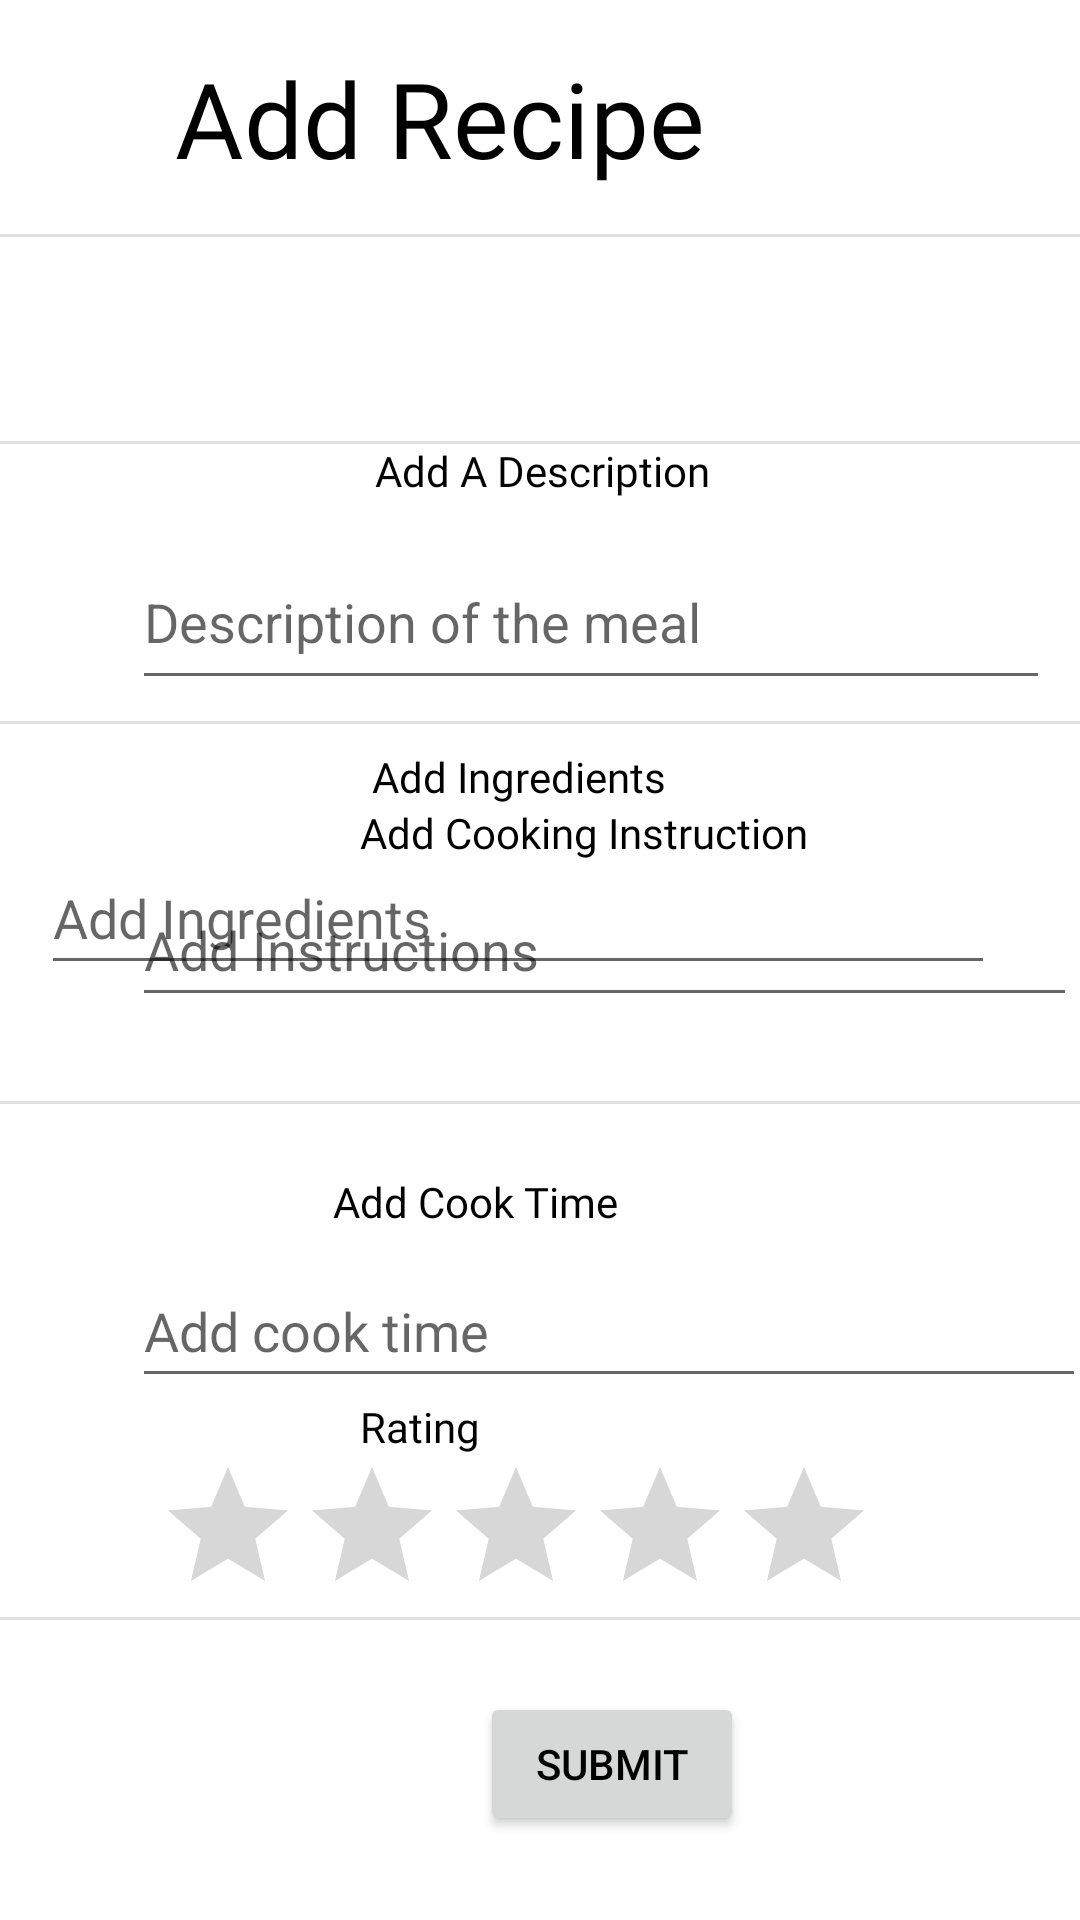

Reconstruct the res/layout file that produces this screen, plus the resources it refers to.
<!-- AndroidManifest.xml: application theme Theme.FeastHub -->
<!-- res/layout/fragment_add_receipts.xml -->
<?xml version="1.0" encoding="utf-8"?>
<FrameLayout xmlns:android="http://schemas.android.com/apk/res/android"
    xmlns:app="http://schemas.android.com/apk/res-auto"
    xmlns:tools="http://schemas.android.com/tools"
    android:layout_width="match_parent"
    android:layout_height="match_parent"
    tools:context=".AddReceiptsFragment">

    <androidx.constraintlayout.widget.ConstraintLayout
        android:layout_width="wrap_content"
        android:layout_height="match_parent">

        <ImageButton
            android:id="@+id/addImageButton"
            android:layout_width="wrap_content"
            android:layout_height="wrap_content"
            android:layout_marginStart="52dp"
            android:layout_marginEnd="311dp"
            android:background="@color/white"
            android:minWidth="48dp"
            android:minHeight="48dp"
            android:src="@drawable/baseline_add_circle_outline_24"
            app:layout_constraintBottom_toBottomOf="parent"
            app:layout_constraintEnd_toEndOf="parent"
            app:layout_constraintHorizontal_bias="0.833"
            app:layout_constraintStart_toStartOf="parent"
            app:layout_constraintTop_toTopOf="parent"
            app:layout_constraintVertical_bias="0.147" />

        <TextView
            android:id="@+id/addImageTitle"
            android:layout_width="wrap_content"
            android:layout_height="wrap_content"
            android:layout_marginStart="72dp"
            android:layout_marginTop="25dp"
            android:layout_marginEnd="181dp"
            android:layout_marginBottom="545dp"
            android:fontFamily="@font/tinos"
            android:text="@string/add_image_of_the_recipe"
            android:textColor="@color/black"
            app:layout_constraintBottom_toBottomOf="parent"
            app:layout_constraintEnd_toEndOf="parent"
            app:layout_constraintHorizontal_bias="0.494"
            app:layout_constraintStart_toEndOf="@+id/addImageButton"
            app:layout_constraintTop_toBottomOf="@+id/divider6"
            app:layout_constraintVertical_bias="0.089" />

        <TextView
            android:id="@+id/addRecipeTitle"
            android:layout_width="wrap_content"
            android:layout_height="wrap_content"
            android:layout_marginTop="16dp"
            android:layout_marginEnd="125dp"
            android:fontFamily="@font/tinos"
            android:text="@string/add_recipe"
            android:textColor="@color/black"
            android:textSize="35sp"
            app:layout_constraintEnd_toEndOf="parent"
            app:layout_constraintTop_toTopOf="parent" />


        <TextView
            android:id="@+id/addBioTitle"
            android:layout_width="wrap_content"
            android:layout_height="wrap_content"
            android:layout_marginStart="125dp"
            android:layout_marginTop="44dp"
            android:fontFamily="@font/tinos"
            android:text="Add A Description"
            android:textColor="@color/black"
            app:layout_constraintStart_toStartOf="parent"
            app:layout_constraintTop_toBottomOf="@+id/addImageTitle" />

        <TextView
            android:id="@+id/addIngeridentsTitle"
            android:layout_width="wrap_content"
            android:layout_height="wrap_content"
            android:layout_marginStart="124dp"
            android:layout_marginTop="8dp"
            android:fontFamily="@font/tinos"
            android:text="Add Ingredients"
            android:textColor="@color/black"
            app:layout_constraintStart_toStartOf="parent"
            app:layout_constraintTop_toBottomOf="@+id/divider9" />

        <TextView
            android:id="@+id/addCookTImeTitle"
            android:layout_width="wrap_content"
            android:layout_height="wrap_content"
            android:layout_marginStart="109dp"
            android:layout_marginTop="23dp"
            android:layout_marginEnd="140dp"
            android:fontFamily="@font/tinos"
            android:text="Add Cook Time "
            android:textColor="@color/black"
            app:layout_constraintEnd_toEndOf="parent"
            app:layout_constraintHorizontal_bias="0.166"
            app:layout_constraintStart_toStartOf="parent"
            app:layout_constraintTop_toBottomOf="@+id/divider8" />

        <View
            android:id="@+id/divider6"
            android:layout_width="409dp"
            android:layout_height="1dp"
            android:layout_marginTop="70dp"
            android:background="?android:attr/listDivider"
            app:layout_constraintBottom_toTopOf="@+id/addImageButton"
            app:layout_constraintEnd_toEndOf="parent"
            app:layout_constraintStart_toStartOf="parent"
            app:layout_constraintTop_toTopOf="parent" />

        <View
            android:id="@+id/divider7"
            android:layout_width="409dp"
            android:layout_height="1dp"
            android:layout_marginTop="12dp"
            android:background="?android:attr/listDivider"
            app:layout_constraintEnd_toEndOf="parent"
            app:layout_constraintStart_toStartOf="parent"
            app:layout_constraintTop_toBottomOf="@+id/addImageButton" />

        <View
            android:id="@+id/divider8"
            android:layout_width="409dp"
            android:layout_height="1dp"
            android:layout_marginTop="28dp"
            android:background="?android:attr/listDivider"
            app:layout_constraintEnd_toEndOf="parent"
            app:layout_constraintHorizontal_bias="0.0"
            app:layout_constraintStart_toStartOf="parent"
            app:layout_constraintTop_toBottomOf="@+id/editTextTime" />

        <View
            android:id="@+id/divider9"
            android:layout_width="409dp"
            android:layout_height="1dp"
            android:layout_marginTop="7dp"
            android:background="?android:attr/listDivider"
            app:layout_constraintEnd_toEndOf="parent"
            app:layout_constraintHorizontal_bias="0.0"
            app:layout_constraintStart_toStartOf="parent"
            app:layout_constraintTop_toBottomOf="@+id/editTextTextPersonName4" />

        <View
            android:id="@+id/divider10"
            android:layout_width="409dp"
            android:layout_height="1dp"
            android:layout_marginTop="54dp"
            android:layout_marginBottom="100dp"
            android:background="?android:attr/listDivider"
            app:layout_constraintBottom_toBottomOf="parent"
            app:layout_constraintEnd_toEndOf="parent"
            app:layout_constraintStart_toStartOf="parent"
            app:layout_constraintTop_toBottomOf="@+id/textView2" />

        <EditText
            android:id="@+id/editTextTextPersonName4"
            android:layout_width="306dp"
            android:layout_height="55dp"
            android:layout_marginStart="44dp"
            android:layout_marginTop="12dp"
            android:ems="10"
            android:hint="Description of the meal"
            android:inputType="textMultiLine"
            app:layout_constraintStart_toStartOf="parent"
            app:layout_constraintTop_toBottomOf="@+id/addBioTitle" />

        <EditText
            android:id="@+id/ingerdientsInput"
            android:layout_width="318dp"
            android:layout_height="48dp"
            android:layout_marginStart="16dp"
            android:layout_marginTop="12dp"
            android:layout_marginEnd="30dp"
            android:ems="10"
            android:hint="Add Ingredients"
            android:inputType="textMultiLine"
            app:layout_constraintEnd_toEndOf="parent"
            app:layout_constraintHorizontal_bias="0.595"
            app:layout_constraintStart_toStartOf="parent"
            app:layout_constraintTop_toBottomOf="@+id/addIngeridentsTitle" />

        <TextView
            android:id="@+id/textView"
            android:layout_width="wrap_content"
            android:layout_height="wrap_content"
            android:layout_marginStart="120dp"
            android:layout_marginTop="9dp"
            android:layout_marginBottom="4dp"
            android:fontFamily="@font/tinos"
            android:text="Add Cooking Instruction"
            android:textColor="@color/black"
            app:layout_constraintBottom_toTopOf="@+id/editTextTime"
            app:layout_constraintStart_toStartOf="parent"/>



        <EditText
            android:id="@+id/editTextTextPersonName8"
            android:layout_width="318dp"
            android:layout_height="48dp"
            android:layout_marginStart="44dp"
            android:layout_marginTop="8dp"
            android:ems="10"
            android:fontFamily="@font/tinos"
            android:hint="Add cook time"
            android:inputType="time"
            app:layout_constraintStart_toStartOf="parent"
            app:layout_constraintTop_toBottomOf="@+id/addCookTImeTitle" />

        <TextView
            android:id="@+id/textView2"
            android:layout_width="wrap_content"
            android:layout_height="wrap_content"
            android:layout_marginStart="120dp"
            android:fontFamily="@font/tinos"
            android:text="Rating"
            android:textColor="@color/black"
            app:layout_constraintStart_toStartOf="parent"
            app:layout_constraintTop_toBottomOf="@+id/editTextTextPersonName8" />

        <RatingBar
            android:id="@+id/ratingBar"
            android:layout_width="239dp"
            android:layout_height="43dp"
            android:layout_marginStart="52dp"
            android:layout_marginBottom="11dp"
            app:layout_constraintBottom_toTopOf="@+id/divider10"
            app:layout_constraintStart_toStartOf="parent"
            app:layout_constraintTop_toBottomOf="@+id/textView2"
            app:layout_constraintVertical_bias="0.222" />

        <Button
            android:id="@+id/addRecipeSubmitButton"
            android:layout_width="wrap_content"
            android:layout_height="wrap_content"
            android:layout_marginStart="160dp"
            android:layout_marginTop="36dp"
            android:text="SUBMIT"
            android:textColor="@color/black"
            app:layout_constraintStart_toStartOf="parent"
            app:layout_constraintTop_toBottomOf="@+id/ratingBar" />

        <EditText
            android:id="@+id/editTextTime"
            android:layout_width="315dp"
            android:layout_height="48dp"
            android:layout_marginStart="44dp"
            android:layout_marginBottom="52dp"
            android:ems="10"
            android:hint="Add Instructions"
            android:inputType="textMultiLine"
            app:layout_constraintBottom_toTopOf="@+id/addCookTImeTitle"
            app:layout_constraintStart_toStartOf="parent" />


    </androidx.constraintlayout.widget.ConstraintLayout>
</FrameLayout>
<!-- resources referenced by this layout -->
<resources>
  <color name="black">#FF000000</color>
  <color name="white">#FFFFFFFF</color>
  <string name="add_image_of_the_recipe">Add Image Of The Recipe</string>
  <string name="add_recipe">Add Recipe</string>
  <style name="Theme.FeastHub" parent="Theme.MaterialComponents.DayNight.DarkActionBar">
          
          <item name="colorPrimary">@color/light_orange</item>
          <item name="colorPrimaryVariant">@color/light_orange</item>
          <item name="colorOnPrimary">@color/red_pink</item>
          
          <item name="colorSecondary">@color/light_orange</item>
          <item name="colorSecondaryVariant">@color/light_orange</item>
          <item name="colorOnSecondary">@color/black</item>
          
          <item name="android:statusBarColor">?attr/colorPrimaryVariant</item>
          
      </style>
  <color name="light_orange">#EC9555</color>
  <color name="red_pink">#C92866</color>
</resources>
